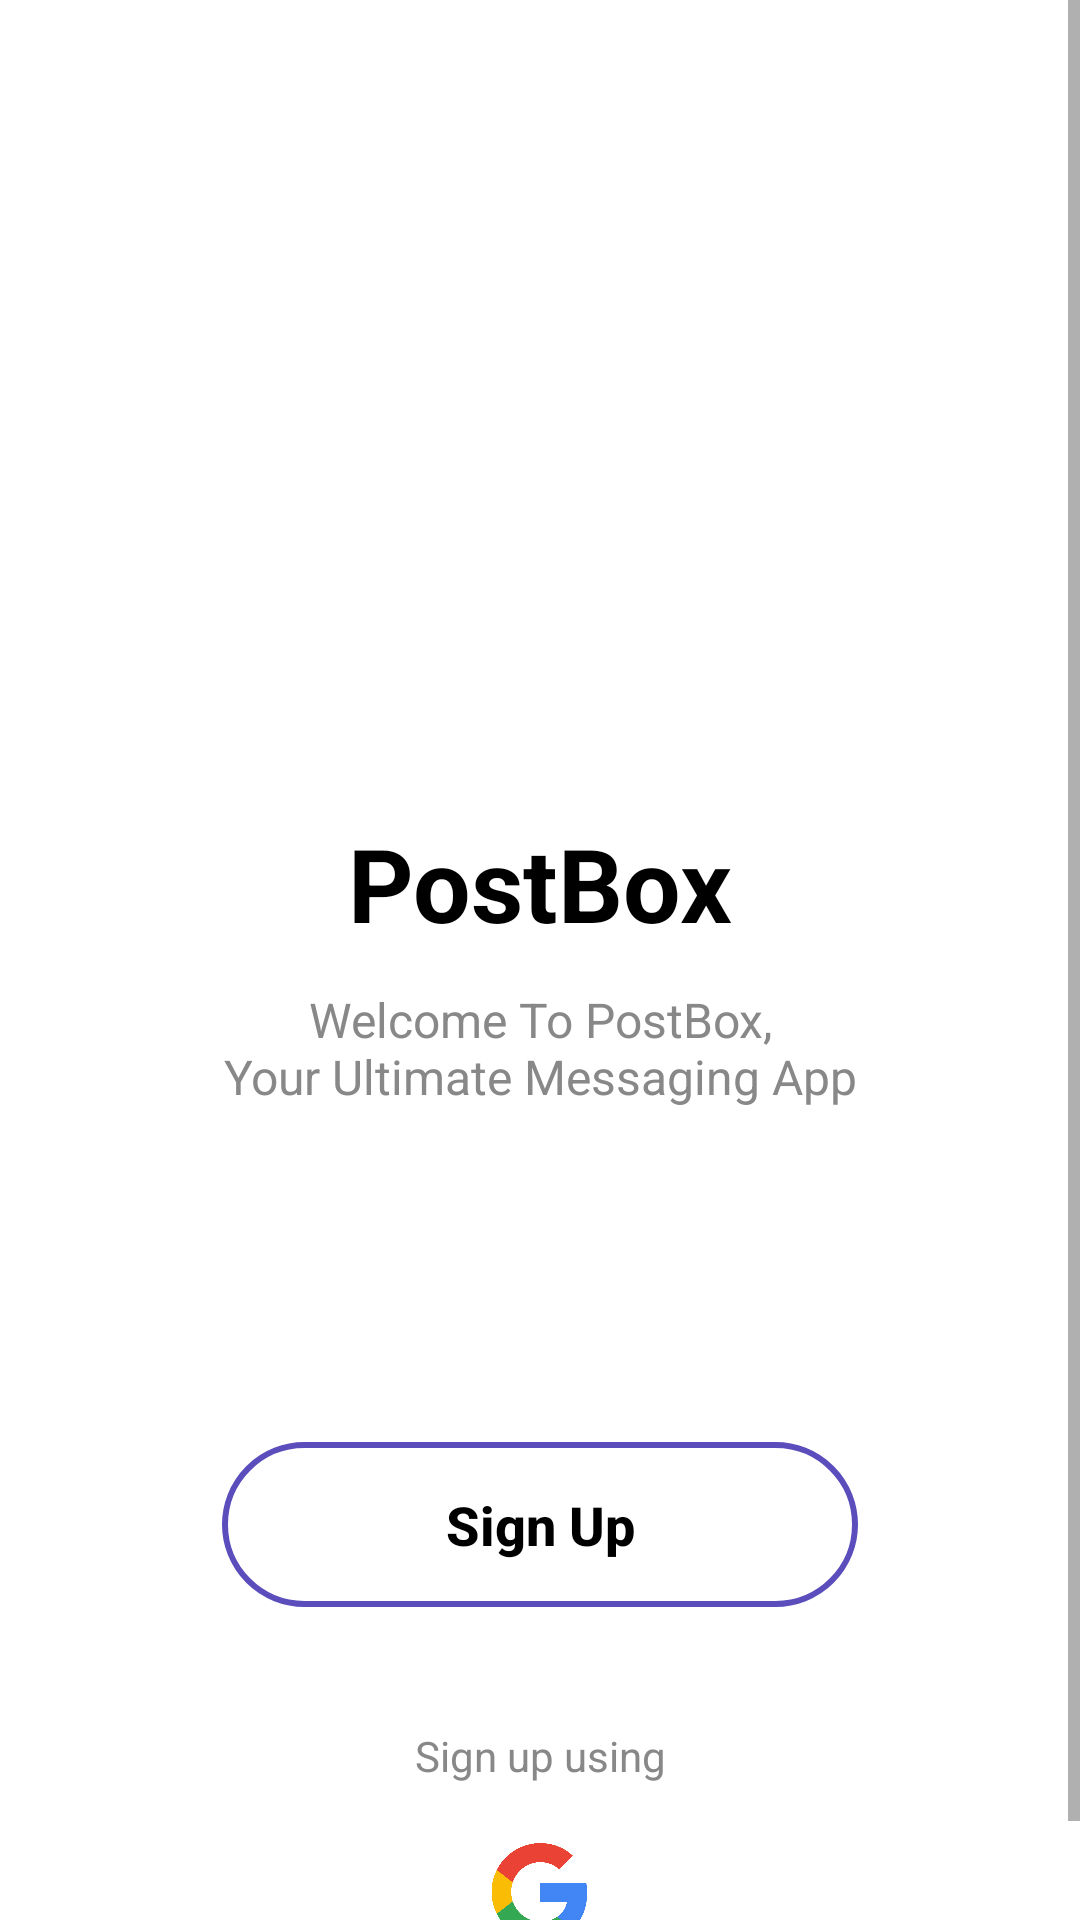

Layout XML and referenced resources for this Android screen:
<!-- AndroidManifest.xml: application theme Theme.MyApplication -->
<!-- res/layout/activity_main.xml -->
<?xml version="1.0" encoding="utf-8"?>
<ScrollView xmlns:android="http://schemas.android.com/apk/res/android"
    xmlns:app="http://schemas.android.com/apk/res-auto"
    xmlns:tools="http://schemas.android.com/tools"
    android:layout_width="match_parent"
    android:layout_height="match_parent"
    android:background="@color/white"
    android:fillViewport="true">

    <androidx.constraintlayout.widget.ConstraintLayout
        android:layout_width="match_parent"
        android:layout_height="wrap_content"
        android:layout_gravity="center_vertical"
        android:padding="24dp">

        <ImageView
            android:id="@+id/imageView"
            android:layout_width="250dp"
            android:layout_height="250dp"
            android:contentDescription="@string/message_login_logo"
            android:src="@drawable/postbox_1"
            app:layout_constraintBottom_toTopOf="@+id/tvTitle"
            app:layout_constraintEnd_toEndOf="parent"
            app:layout_constraintStart_toStartOf="parent"
            app:layout_constraintTop_toTopOf="parent"
            app:layout_constraintVertical_chainStyle="packed" />

        <TextView
            android:id="@+id/tvTitle"
            android:layout_width="wrap_content"
            android:layout_height="wrap_content"
            android:layout_marginTop="32dp"
            android:text="@string/postbox"
            android:textColor="@color/black"
            android:textSize="34sp"
            android:textStyle="bold"
            app:layout_constraintBottom_toTopOf="@+id/tvSubtitle"
            app:layout_constraintEnd_toEndOf="parent"
            app:layout_constraintStart_toStartOf="parent"
            app:layout_constraintTop_toBottomOf="@+id/imageView" />

        <TextView
            android:id="@+id/tvSubtitle"
            android:layout_width="wrap_content"
            android:layout_height="wrap_content"
            android:layout_marginTop="12dp"
            android:gravity="center"
            android:text="@string/welcome_message_main"
            android:textColor="@color/gray_text"
            android:textSize="16sp"
            app:layout_constraintBottom_toTopOf="@+id/btnLoginNavigate"
            app:layout_constraintEnd_toEndOf="parent"
            app:layout_constraintStart_toStartOf="parent"
            app:layout_constraintTop_toBottomOf="@+id/tvTitle" />

        <androidx.appcompat.widget.AppCompatButton
            android:id="@+id/btnLoginNavigate"
            android:layout_width="0dp"
            android:layout_height="55dp"
            android:layout_marginTop="40dp"
            android:layout_marginHorizontal="50dp"
            android:background="@drawable/btn_rounded_filled"
            android:text="@string/login"
            android:textAllCaps="false"
            android:textColor="@color/white"
            android:textSize="18sp"
            android:textStyle="bold"
            app:layout_constraintBottom_toTopOf="@+id/btnSignupNavigate"
            app:layout_constraintEnd_toEndOf="parent"
            app:layout_constraintStart_toStartOf="parent"
            app:layout_constraintTop_toBottomOf="@+id/tvSubtitle" />

        <androidx.appcompat.widget.AppCompatButton
            android:id="@+id/btnSignupNavigate"
            android:layout_width="0dp"
            android:layout_height="55dp"
            android:layout_marginTop="16dp"
            android:layout_marginHorizontal="50dp"
            android:background="@drawable/btn_rounded_outline"
            android:text="@string/sign_up"
            android:textAllCaps="false"
            android:textColor="@color/black"
            android:textSize="18sp"
            android:textStyle="bold"
            app:layout_constraintBottom_toTopOf="@+id/tvSignupWith"
            app:layout_constraintEnd_toEndOf="parent"
            app:layout_constraintStart_toStartOf="parent"
            app:layout_constraintTop_toBottomOf="@+id/btnLoginNavigate" />

        <TextView
            android:id="@+id/tvSignupWith"
            android:layout_width="wrap_content"
            android:layout_height="wrap_content"
            android:layout_marginTop="40dp"
            android:text="@string/sign_up_using"
            android:textColor="@color/gray_text"
            app:layout_constraintBottom_toTopOf="@+id/socialIconsLayout"
            app:layout_constraintEnd_toEndOf="parent"
            app:layout_constraintStart_toStartOf="parent"
            app:layout_constraintTop_toBottomOf="@+id/btnSignupNavigate" />

        <LinearLayout
            android:id="@+id/socialIconsLayout"
            android:layout_width="wrap_content"
            android:layout_height="wrap_content"
            android:layout_marginTop="16dp"
            android:orientation="horizontal"
            app:layout_constraintBottom_toBottomOf="parent"
            app:layout_constraintEnd_toEndOf="parent"
            app:layout_constraintStart_toStartOf="parent"
            app:layout_constraintTop_toBottomOf="@+id/tvSignupWith">







            <ImageView
                android:layout_width="40dp"
                android:layout_height="40dp"
                android:layout_marginHorizontal="24dp"
                android:contentDescription="@string/sign_in_with_google"
                android:src="@drawable/google_login_icon" />






        </LinearLayout>

    </androidx.constraintlayout.widget.ConstraintLayout>
</ScrollView>
<!-- resources referenced by this layout -->
<resources>
  <color name="black">#FF000000</color>
  <color name="gray_text">#888888</color>
  <color name="white">#FFFFFFFF</color>
  <!-- drawable btn_rounded_outline (drawable) -->
  <?xml version="1.0" encoding="utf-8"?>
  <shape xmlns:android="http://schemas.android.com/apk/res/android">
      <solid android:color="@android:color/transparent"/>
      <stroke android:width="2dp" android:color="@color/purple_500"/>
      <corners android:radius="30dp"/>
  </shape>
  <!-- drawable google_login_icon: png bitmap (drawable, 13840 bytes) -->
  <string name="login">Login</string>
  <string name="message_login_logo">Message Login Logo</string>
  <string name="postbox">PostBox</string>
  <string name="sign_in_with_google">Sign in with Google</string>
  <string name="sign_up">Sign Up</string>
  <string name="sign_up_using">Sign up using</string>
  <string name="welcome_message_main">Welcome To PostBox,\nYour Ultimate Messaging App</string>
  <style name="Theme.MyApplication" parent="Theme.MaterialComponents.DayNight.NoActionBar">
          <item name="colorPrimary">@color/purple_500</item>
  
          <item name="colorPrimaryVariant">@color/purple_500</item>
  
          <item name="colorOnPrimary">@color/white</item>
  
          <item name="android:statusBarColor">@color/purple_500</item>
          <item name="android:windowLightStatusBar">false</item> </style>
  <color name="purple_500">#5B4DBC</color>
</resources>
